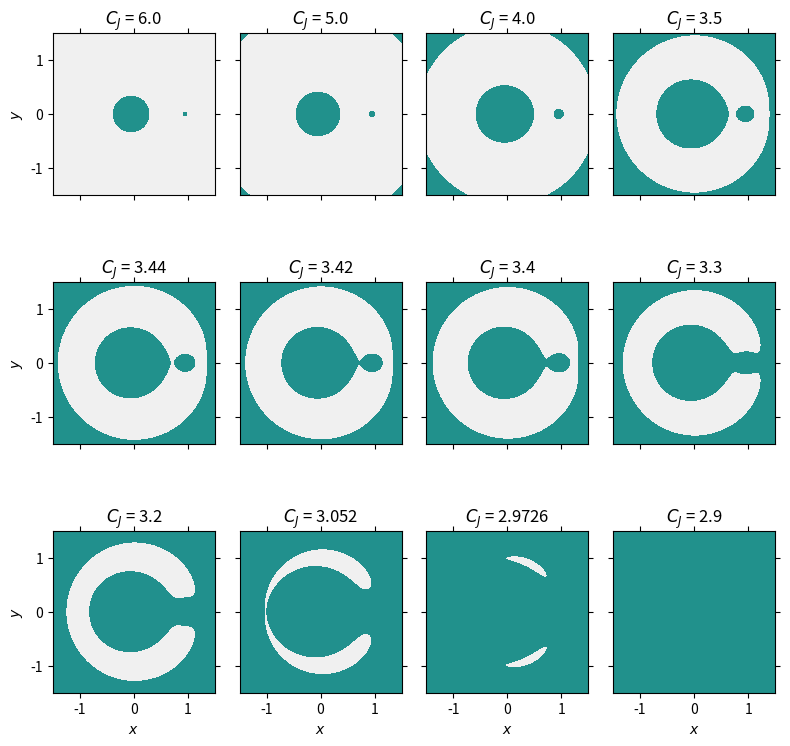

Source code (Python):
import matplotlib           as mpl
import matplotlib.pyplot    as plt
import mpl_toolkits.mplot3d as mpl3
import matplotlib.cm        as cm
import matplotlib.ticker    as mpt
import numpy                as np

def d1(x,y,z,mu):
    return np.sqrt( (x+mu)**2 + y**2 + z**2 )

def d2(x,y,z,mu):
    return np.sqrt( (x-1+mu)**2 + y**2 + z**2)

def U_Jacobi(x,y,z,mu,cutoff):
    u = 0.5*(x**2+y**2) + (1-mu)/d1(x,y,z,mu) + mu/d2(x,y,z,mu)
    u[np.where(u>cutoff)] = cutoff
    return u

sun_mass   = 1.989e30
earth_mass = 5.972e24
moon_mass  = 7.350e22

print( (earth_mass+moon_mass)/(sun_mass+earth_mass+moon_mass))
print( moon_mass/(earth_mass+moon_mass))

mu      = 0.5 #Feb UTH & Mar UTH
mu      = 0.05 #Mar UTH
#mu = 0.01
xmin, xmax, ymin, ymax = -1.5,1.5,-1.5,1.5
delta_x = 0.001
delta_y = 0.001
z_val   = 0.0
x = np.arange(xmin,xmax+delta_x,delta_x)
y = np.arange(ymin,ymax+delta_y,delta_y)
X, Y = np.meshgrid(x,y)
Z    = U_Jacobi(X,Y,z_val,mu,4.5)
'''
# Create a figure and a 3D axis
fig = plt.figure()
ax = fig.add_subplot(111, projection='3d')
# Plot the surface
Uxy = ax.plot_surface(X, Y, Z, cmap='Greens_r',edgecolor='none', linewidth=0, antialiased=False)
ax.set_zlim([-1,5])
ax.set_xlabel(r'$x$')
ax.set_ylabel(r'$y$')
ax.set_zlabel(r'$U(x,y,%s)$'%z_val)
# Add a color bar
fig.colorbar(Uxy)#
# Show the plot
plt.show()
'''

CJs_half = [3.0,2.5, 2.0,1.75,
            1.72,1.71,1.70,1.65,
            1.6,1.526,1.4863,1.45]  #C_J/2 = U

num_rows = 3
num_cols = 4
fig, axes  = plt.subplots(nrows=num_rows,ncols=num_cols,figsize=(8,8))
axes = axes.flatten()
for i, ax in enumerate(axes):
    #con = ax.contour(X,Y,Z,levels=[1.375,1.4,1.5,1.6,1.7,1.8,1.9])
    ax.set_aspect('equal', adjustable='box')
    ax.tick_params(
        axis   = 'both',     # Apply to both x and y axes
        which  = 'both',     # Apply to major and minor ticks
        bottom = True,       # Remove ticks on bottom
        top    = True,       # Remove ticks on top
        left   = True,       # Remove ticks on left
        right  = True,       # Remove ticks on right
        labelbottom = False, # Remove x-axis labels
        labelleft   = False  # Remove y-axis labels
    )
    ax.set_facecolor('#f0f0f0')
    con = ax.contourf(X,Y,Z,levels=[CJs_half[i],100])
    cur_col = i % num_cols
    cur_row = (i-cur_col)/num_cols % num_rows
    if cur_row == 2:
        ax.set_xlabel(r'$x$')
        ax.tick_params(
        labelbottom = True, # Include x-axis labels
        )
    if cur_col == 0:
        ax.set_ylabel(r'$y$')
        ax.tick_params(
        labelleft   = True, # Include y-axis labels
        )

    ax.set_title(r'$C_J$ = '+'%s'% (2*CJs_half[i]) )
#fig.colorbar(con)
plt.tight_layout()
plt.show()
